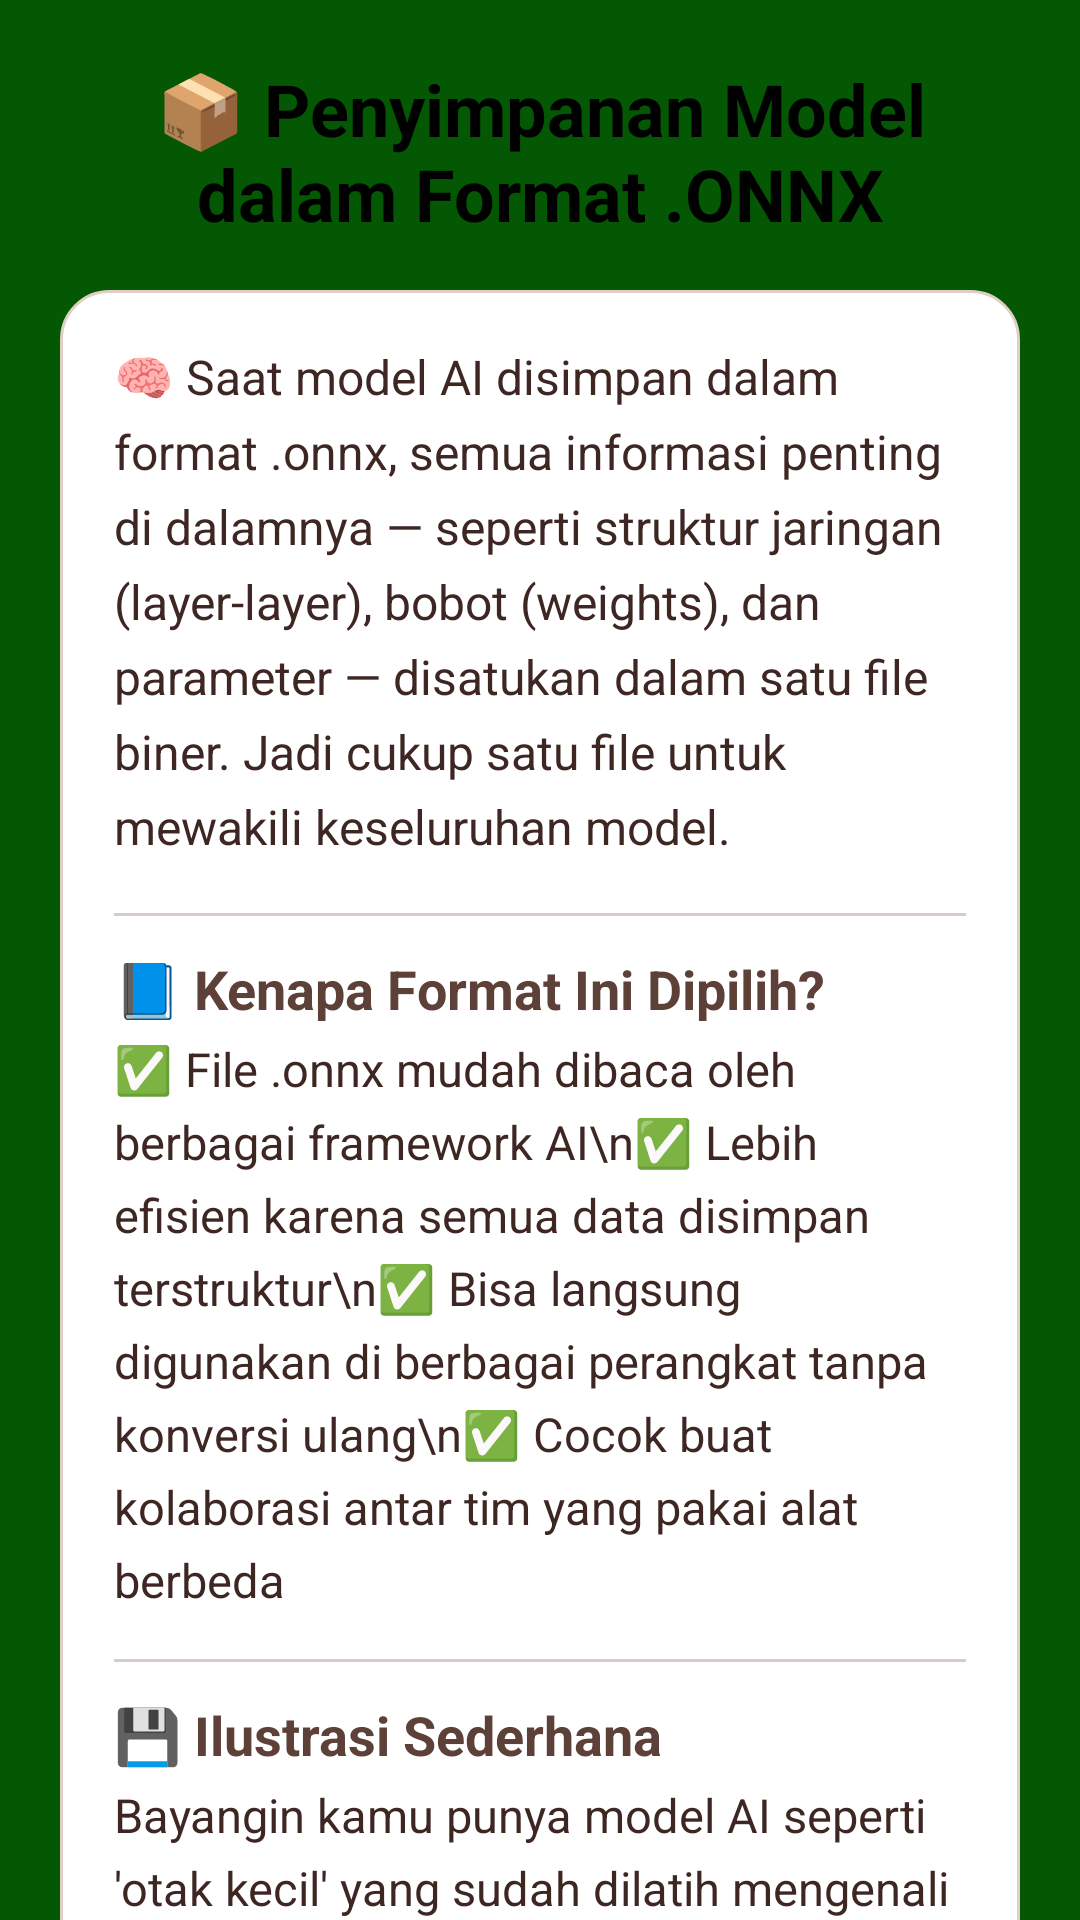

The Android layout XML behind this screen, and the referenced resources:
<!-- AndroidManifest.xml: application theme Theme.Project_uas -->
<!-- res/layout/fragment_tab2_wiki.xml -->
<?xml version="1.0" encoding="utf-8"?>
<ScrollView xmlns:android="http://schemas.android.com/apk/res/android"
    xmlns:tools="http://schemas.android.com/tools"
    android:layout_width="match_parent"
    android:layout_height="match_parent"
    android:background="@color/bg"
    tools:context=".Content.Tab2WikiFragment">

    <LinearLayout
        android:layout_width="match_parent"
        android:layout_height="wrap_content"
        android:orientation="vertical"
        android:padding="20dp">

        
        <TextView
            android:layout_width="match_parent"
            android:layout_height="wrap_content"
            android:text="📦 Penyimpanan Model dalam Format .ONNX"
            android:textColor="@color/black"
            android:textSize="24sp"
            android:textStyle="bold"
            android:gravity="center_horizontal"
            android:paddingBottom="16dp" />

        
        <LinearLayout
            android:layout_width="match_parent"
            android:layout_height="wrap_content"
            android:background="@drawable/rounded_card"
            android:orientation="vertical"
            android:padding="18dp"
            android:elevation="5dp">

            
            <TextView
                android:layout_width="match_parent"
                android:layout_height="wrap_content"
                android:text="🧠 Saat model AI disimpan dalam format .onnx, semua informasi penting di dalamnya — seperti struktur jaringan (layer-layer), bobot (weights), dan parameter — disatukan dalam satu file biner. Jadi cukup satu file untuk mewakili keseluruhan model."
                android:textColor="#3E2723"
                android:textSize="16sp"
                android:lineSpacingExtra="6dp"
                android:paddingBottom="12dp" />

            
            <View
                android:layout_width="match_parent"
                android:layout_height="1dp"
                android:background="#D7CCC8"
                android:layout_marginVertical="6dp" />

            
            <TextView
                android:layout_width="match_parent"
                android:layout_height="wrap_content"
                android:text="📘 Kenapa Format Ini Dipilih?"
                android:textStyle="bold"
                android:textColor="#5D4037"
                android:textSize="18sp"
                android:paddingTop="6dp"
                android:paddingBottom="4dp" />

            <TextView
                android:layout_width="match_parent"
                android:layout_height="wrap_content"
                android:text="✅ File .onnx mudah dibaca oleh berbagai framework AI\n✅ Lebih efisien karena semua data disimpan terstruktur\n✅ Bisa langsung digunakan di berbagai perangkat tanpa konversi ulang\n✅ Cocok buat kolaborasi antar tim yang pakai alat berbeda"
                android:textColor="#3E2723"
                android:textSize="15.5sp"
                android:lineSpacingExtra="6dp"
                android:paddingBottom="10dp" />

            
            <View
                android:layout_width="match_parent"
                android:layout_height="1dp"
                android:background="#D7CCC8"
                android:layout_marginVertical="6dp" />

            
            <TextView
                android:layout_width="match_parent"
                android:layout_height="wrap_content"
                android:text="💾 Ilustrasi Sederhana"
                android:textStyle="bold"
                android:textColor="#5D4037"
                android:textSize="18sp"
                android:paddingTop="6dp"
                android:paddingBottom="4dp" />

            <TextView
                android:layout_width="match_parent"
                android:layout_height="wrap_content"
                android:text="Bayangin kamu punya model AI seperti 'otak kecil' yang sudah dilatih mengenali gambar kucing 🐱. Saat disimpan ke .onnx, semua 'pengetahuan' tentang kucing itu dikemas jadi satu file — misalnya model_kucing.onnx. File ini bisa dibuka dan dijalankan di aplikasi lain tanpa perlu dilatih ulang!"
                android:textColor="#3E2723"
                android:textSize="15.5sp"
                android:lineSpacingExtra="6dp"
                android:paddingBottom="6dp" />

            <TextView
                android:layout_width="match_parent"
                android:layout_height="wrap_content"
                android:text="🎯 Singkatnya: Format .onnx menyimpan model dengan rapi, lengkap, dan siap pakai di mana saja!"
                android:textColor="#4E342E"
                android:textStyle="bold"
                android:textSize="16sp"
                android:lineSpacingExtra="6dp"
                android:paddingTop="6dp"
                android:gravity="center_horizontal" />

        </LinearLayout>
    </LinearLayout>
</ScrollView>
<!-- resources referenced by this layout -->
<resources>
  <color name="bg">#045703</color>
  <color name="black">#FF000000</color>
  <!-- drawable rounded_card (drawable) -->
  <?xml version="1.0" encoding="utf-8"?>
  <shape xmlns:android="http://schemas.android.com/apk/res/android"
      android:shape="rectangle">
  
      
      <solid android:color="#FFFFFF" />
  
      
      <corners android:radius="16dp" />
  
      
      <padding
          android:left="8dp"
          android:top="8dp"
          android:right="8dp"
          android:bottom="8dp" />
  
      
      <stroke
          android:width="1dp"
          android:color="#E0CFC3" />
  
  </shape>
  <style name="Theme.Project_uas" parent="Base.Theme.Project_uas">
          
          <item name="android:navigationBarColor">@android:color/transparent</item>
          <item name="android:statusBarColor">@android:color/transparent</item>
          <item name="android:windowLightStatusBar">?attr/isLightTheme</item>
      </style>
</resources>
